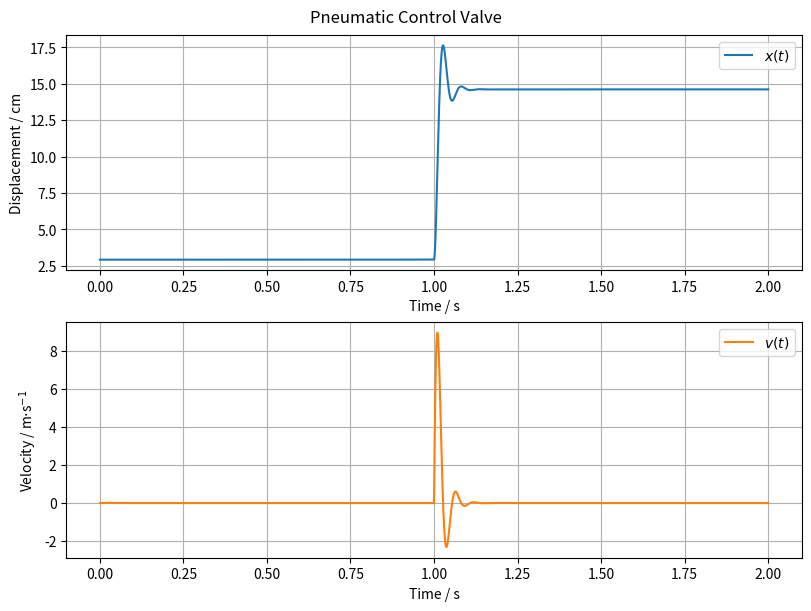

Generate this figure with matplotlib: (Note: this script raises an exception after producing the figure.)
import os
from typing import Callable, Final

import matplotlib.pyplot as plt
import numpy as np
from scipy.constants import psi
from scipy.integrate import solve_ivp

# --- Model Constants ---
m: Final[float] = 0.5
"""Equivalent moving mass [kg]"""

b: Final[float] = 50.0
"""Viscous friction coefficient [N·s/m]"""

k: Final[float] = 8000.0
"""Spring stiffness [N/m]"""

A: Final[float] = np.pi * (6 / 100) ** 2
"""Effective diaphragm area where the pressure acts [m²]"""


# --- System Dynamics ---
def mechanical_model(t: float, y: np.ndarray, P_func: Callable[[float], float]):
    """
    Differential equation for the pneumatic control valve.

    Parameters:
    - t: time [s]
    - y: state vector
    - P_func: function returning the pneumatic pressure [Pa]
    """
    x = y[0]  # Displacement [m]
    v = y[1]  # Velocity [m/s]
    P = P_func(t)  # Pressure input [Pa]

    # Derivatives
    dxdt = v
    dvdt = (A * P - b * v - k * x) / m

    return [dxdt, dvdt]


# --- Model Input ---
def P_input(t: float) -> float:
    """Example pneumatic control signal [Pa]

    Follows the Standard industrial signal:
    - 3 psi: valve fully open
    - 15 psi: valve fully closed
    """
    if t < 1.0:
        return 3 * psi
    else:
        return 15 * psi


# --- Initial Conditions ---
x0 = 0.0292  # Initial displacement [m]
v0 = 0.0  # Initial velocity [m/s]
y0 = [x0, v0]

# --- Simulation ---
t = np.linspace(0, 2, 5000)  # Simulation time [s]
sol = solve_ivp(mechanical_model, [t[0], t[-1]], y0, t_eval=t, args=(P_input,))

# --- Model Outputs ---
x = sol.y[0]
"""Valve stem displacement [m]"""

v = sol.y[1]
"""Valve stem velocity [m/s]"""

# --- Plot results ---
fig, axs = plt.subplots(2, 1, figsize=(8, 6), constrained_layout=True)
fig.suptitle("Pneumatic Control Valve")

# Displacement
axs[0].plot(sol.t, x * 100, label="$x(t)$")
axs[0].set_xlabel("Time / s")
axs[0].set_ylabel("Displacement / cm")
axs[0].grid(True)
axs[0].legend()

# Velocity
axs[1].plot(sol.t, v, label="$v(t)$", color="tab:orange")
axs[1].set_xlabel("Time / s")
axs[1].set_ylabel("Velocity / m$\\cdot$s$^{-1}$")
axs[1].grid(True)
axs[1].legend()

# Save plot to file
script_dir = os.path.dirname(os.path.abspath(__file__))
os.makedirs(os.path.join(script_dir, "simulations"), exist_ok=True)
save_path = os.path.join(script_dir, "simulations", "scipy.png")
plt.savefig(save_path)
print(f"Plot saved to {save_path}")
